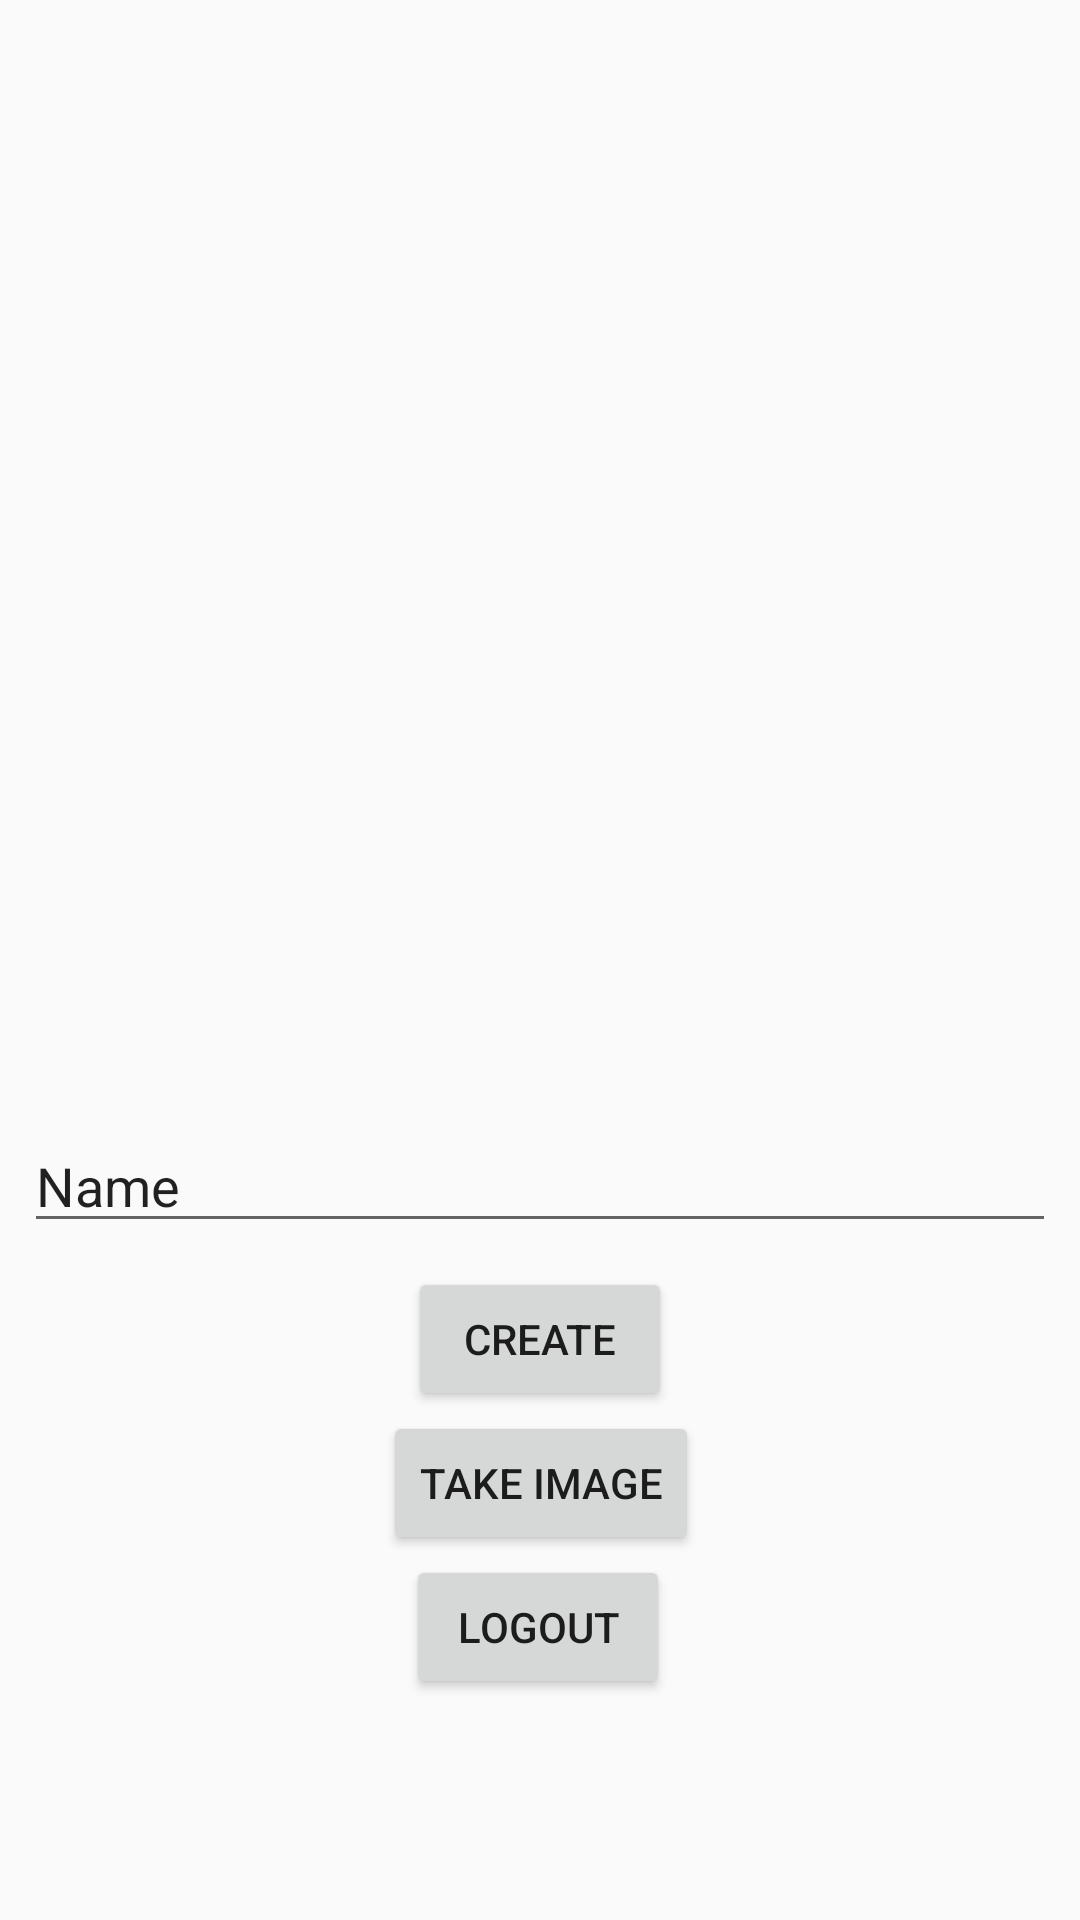

Here is an Android app screen rendered from its layout file. Give the layout XML and the strings, colors and styles it references.
<!-- AndroidManifest.xml: application theme AppTheme -->
<!-- res/layout/fragment_compose.xml -->
<?xml version="1.0" encoding="utf-8"?>
<android.support.constraint.ConstraintLayout xmlns:android="http://schemas.android.com/apk/res/android"
    xmlns:tools="http://schemas.android.com/tools"
    android:layout_width="match_parent"
    android:layout_height="match_parent"
    xmlns:app="http://schemas.android.com/apk/res-auto">

    <ProgressBar xmlns:android="http://schemas.android.com/apk/res/android"
        style="?android:attr/progressBarStyleLarge"
        android:layout_width="match_parent"
        android:layout_height="wrap_content"
        android:id="@+id/pbProgressAction"
        android:visibility="invisible"/>

    <EditText
        android:id="@+id/etDescription"
        android:layout_width="0dp"
        android:layout_height="wrap_content"
        android:layout_marginStart="8dp"
        android:layout_marginLeft="8dp"
        android:layout_marginTop="8dp"
        android:layout_marginEnd="8dp"
        android:layout_marginRight="8dp"
        android:ems="10"
        android:inputType="textPersonName"
        android:text="Name"
        app:layout_constraintEnd_toEndOf="parent"
        app:layout_constraintHorizontal_bias="0.0"
        app:layout_constraintStart_toStartOf="parent"
        app:layout_constraintTop_toBottomOf="@+id/ivImage" />

    <Button
        android:id="@+id/btnCapture"
        android:layout_width="wrap_content"
        android:layout_height="wrap_content"
        android:layout_marginStart="8dp"
        android:layout_marginLeft="8dp"
        android:layout_marginEnd="8dp"
        android:layout_marginRight="8dp"
        android:text="Take Image"
        app:layout_constraintEnd_toEndOf="parent"
        app:layout_constraintHorizontal_bias="0.501"
        app:layout_constraintStart_toStartOf="parent"
        app:layout_constraintTop_toBottomOf="@+id/btnCreate" />

    <Button
        android:id="@+id/btnCreate"
        android:layout_width="wrap_content"
        android:layout_height="wrap_content"
        android:layout_marginStart="8dp"
        android:layout_marginLeft="8dp"
        android:layout_marginTop="8dp"
        android:layout_marginEnd="8dp"
        android:layout_marginRight="8dp"
        android:text="Create"
        app:layout_constraintEnd_toEndOf="parent"
        app:layout_constraintStart_toStartOf="parent"
        app:layout_constraintTop_toBottomOf="@+id/etDescription" />

    <ImageView
        android:id="@+id/ivImage"
        android:layout_width="403dp"
        android:layout_height="265dp"
        android:layout_marginStart="8dp"
        android:layout_marginLeft="8dp"
        android:layout_marginTop="100dp"
        android:layout_marginEnd="8dp"
        android:layout_marginRight="8dp"
        app:layout_constraintEnd_toEndOf="parent"
        app:layout_constraintStart_toStartOf="parent"
        app:layout_constraintTop_toTopOf="parent"
        app:srcCompat="@mipmap/ic_launcher_round" />

    <Button
        android:id="@+id/btnLogout"
        android:layout_width="wrap_content"
        android:layout_height="wrap_content"
        android:layout_marginStart="8dp"
        android:layout_marginLeft="8dp"
        android:layout_marginEnd="8dp"
        android:layout_marginRight="8dp"
        android:layout_marginBottom="8dp"
        android:text="Logout"
        app:layout_constraintBottom_toBottomOf="parent"
        app:layout_constraintEnd_toEndOf="parent"
        app:layout_constraintHorizontal_bias="0.498"
        app:layout_constraintStart_toStartOf="parent"
        app:layout_constraintTop_toBottomOf="@+id/btnCapture"
        app:layout_constraintVertical_bias="0.0" />


</android.support.constraint.ConstraintLayout>
<!-- resources referenced by this layout -->
<resources>
  <style name="AppTheme" parent="Theme.AppCompat.Light.NoActionBar">
          
          <item name="colorPrimary">@color/colorPrimary</item>
          <item name="colorPrimaryDark">@color/colorPrimaryDark</item>
          <item name="colorAccent">@color/colorAccent</item>
      </style>
  <color name="colorPrimary">#008577</color>
  <color name="colorPrimaryDark">#00574B</color>
  <color name="colorAccent">#D81B60</color>
</resources>
